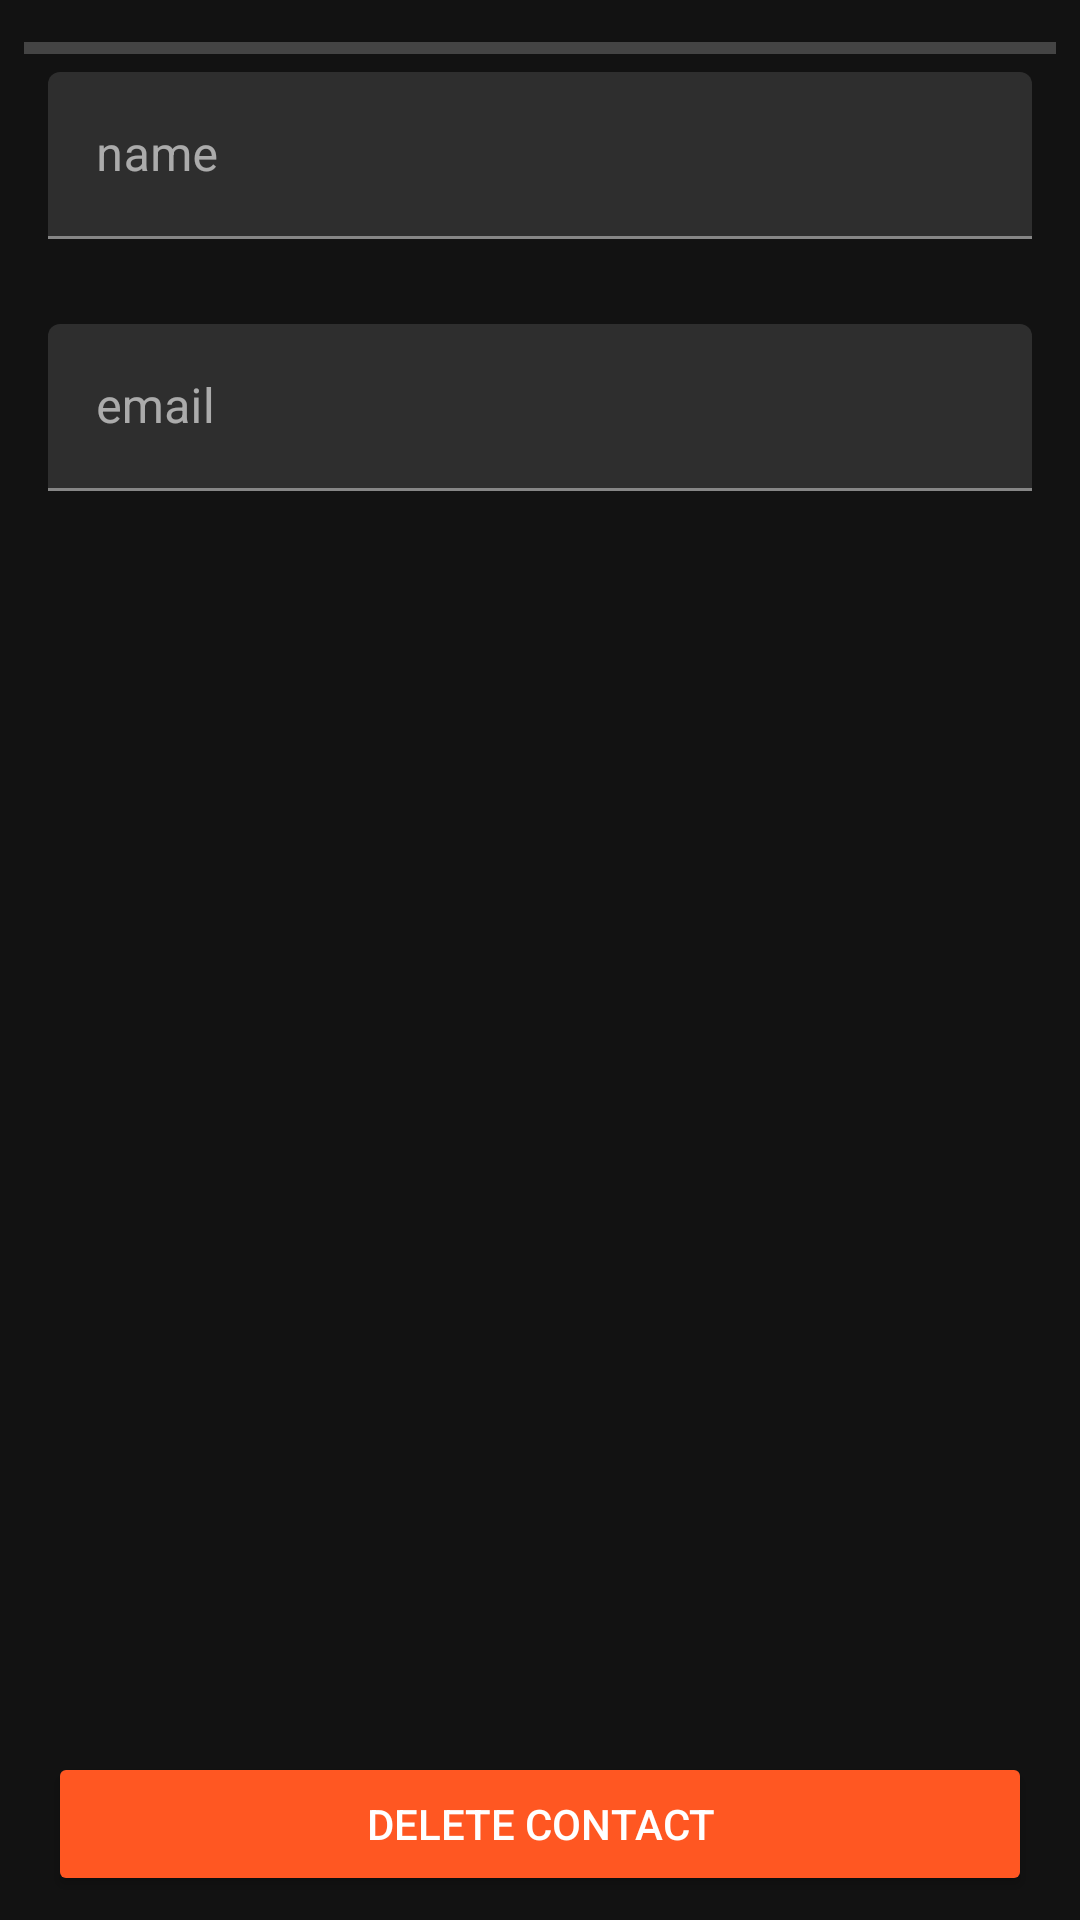

Android layout source for this screen:
<!-- AndroidManifest.xml: application theme Theme.MaterialComponents -->
<!-- res/layout/contact_fragment.xml -->
<?xml version="1.0" encoding="utf-8"?>
<androidx.constraintlayout.widget.ConstraintLayout xmlns:android="http://schemas.android.com/apk/res/android"
    xmlns:app="http://schemas.android.com/apk/res-auto"
    xmlns:tools="http://schemas.android.com/tools"
    android:id="@+id/content_main_constraint_layout"
    android:layout_width="match_parent"
    android:layout_height="match_parent"
    app:layout_behavior="@string/appbar_scrolling_view_behavior">


    <com.google.android.material.textfield.TextInputLayout
        android:id="@+id/contact_fragment_name_til"
        android:layout_width="0dp"
        android:layout_height="wrap_content"
        android:layout_marginStart="16dp"
        android:layout_marginTop="24dp"
        android:layout_marginEnd="16dp"
        app:errorEnabled="true"
        android:hint="name"
        app:layout_constraintEnd_toEndOf="parent"
        app:layout_constraintStart_toStartOf="parent"
        app:layout_constraintTop_toTopOf="parent">

        <com.google.android.material.textfield.TextInputEditText
            android:id="@+id/contact_fragment_name_et"
            android:layout_width="match_parent"
            android:layout_height="wrap_content" />
    </com.google.android.material.textfield.TextInputLayout>

    <com.google.android.material.textfield.TextInputLayout
        android:id="@+id/contact_fragment_email_til"
        android:layout_width="0dp"
        android:layout_height="wrap_content"
        android:layout_marginStart="16dp"
        android:layout_marginTop="8dp"
        android:layout_marginEnd="16dp"
        android:hint="email"
        app:errorEnabled="true"
        app:layout_constraintEnd_toEndOf="parent"
        app:layout_constraintStart_toStartOf="parent"
        app:layout_constraintTop_toBottomOf="@+id/contact_fragment_name_til">

        <com.google.android.material.textfield.TextInputEditText
            android:id="@+id/contact_fragment_email_et"
            android:layout_width="match_parent"
            android:layout_height="wrap_content" />
    </com.google.android.material.textfield.TextInputLayout>

    <ProgressBar
        android:id="@+id/contact_fragment_progressBar"
        style="?android:attr/progressBarStyleHorizontal"
        android:layout_width="0dp"
        android:layout_height="wrap_content"
        android:layout_marginStart="8dp"
        android:layout_marginTop="8dp"
        android:layout_marginEnd="8dp"
        app:layout_constraintEnd_toEndOf="parent"
        app:layout_constraintStart_toStartOf="parent"
        app:layout_constraintTop_toTopOf="parent" />

    <Button
        android:id="@+id/contact-fragment_delete_fab"
        android:layout_width="0dp"
        android:layout_height="wrap_content"
        android:layout_marginStart="16dp"
        android:layout_marginEnd="16dp"
        android:layout_marginBottom="8dp"
        android:text="Delete contact"
        android:theme="@style/Delete.Button"
        app:layout_constraintBottom_toBottomOf="parent"
        app:layout_constraintEnd_toEndOf="parent"
        app:layout_constraintStart_toStartOf="parent" />


</androidx.constraintlayout.widget.ConstraintLayout>
<!-- resources referenced by this layout -->
<resources>
  <style name="Delete.Button" parent="Base.Widget.AppCompat.Button.Colored">
          <item name="colorPrimary">@color/colorAccent</item>
          <item name="colorButtonNormal">@color/colorAccent</item>
      </style>
  <color name="colorAccent">#ff5722</color>
</resources>
